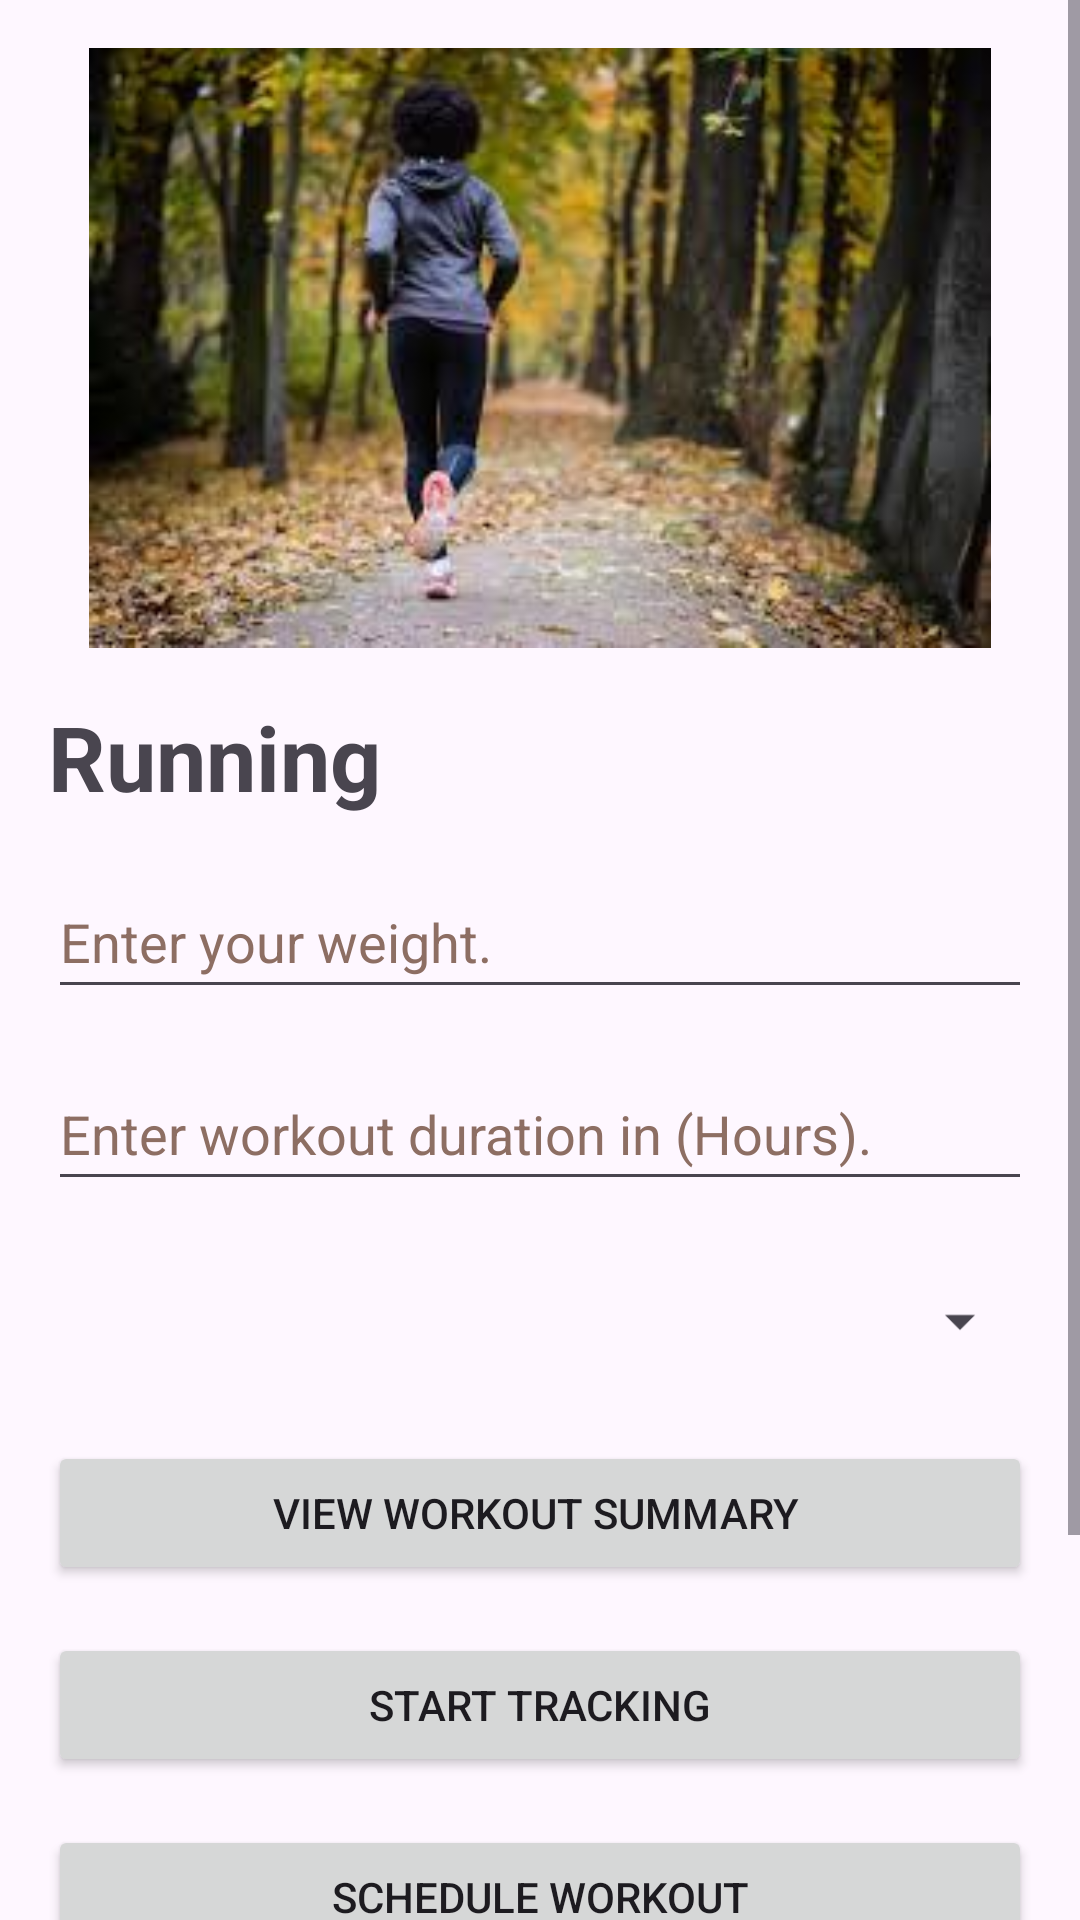

Produce the Android XML layout that renders to this screen, including the resource entries it uses.
<!-- AndroidManifest.xml: application theme Theme.FitnessTrackerMobileApp -->
<!-- res/layout/activity_detail.xml -->
<?xml version="1.0" encoding="utf-8"?>
<ScrollView xmlns:android="http://schemas.android.com/apk/res/android"
    xmlns:tools="http://schemas.android.com/tools"
    android:layout_width="match_parent"
    android:layout_height="match_parent">

    <LinearLayout
        android:layout_width="match_parent"
        android:layout_height="wrap_content"
        android:orientation="vertical"
        android:padding="16dp">

        <ImageView
            android:id="@+id/activity_image"
            android:layout_width="match_parent"
            android:layout_height="200dp"
            android:contentDescription="@string/Running_Description"
            android:src="@drawable/running" />

        <TextView
            android:id="@+id/activity_description"
            android:layout_width="wrap_content"
            android:layout_height="wrap_content"
            android:layout_marginTop="16dp"
            android:text="@string/titleRunning"
            android:textSize="@dimen/running_size"
            android:textStyle="bold" />

        <EditText
            android:id="@+id/weight_input"
            android:layout_width="match_parent"
            android:layout_height="wrap_content"
            android:layout_marginTop="16dp"
            android:autofillHints=""
            android:hint="@string/txtWeight"
            android:inputType="numberDecimal"
            android:minHeight="48dp"
            android:textColorHint="#8D6E63"
            tools:ignore="VisualLintTextFieldSize" />

        <EditText
            android:id="@+id/duration_input"
            android:layout_width="match_parent"
            android:layout_height="wrap_content"
            android:layout_marginTop="16dp"
            android:hint="@string/txtDuration"
            android:inputType="numberDecimal"
            android:minHeight="48dp"
            android:textColorHint="#8D6E63"
            android:autofillHints=""
            tools:ignore="VisualLintTextFieldSize" />

        <Spinner
            android:id="@+id/intensity_spinner"
            android:layout_width="match_parent"
            android:layout_height="wrap_content"
            android:layout_marginTop="16dp"
            android:minHeight="48dp" />

        <Button
            android:id="@+id/view_summary_button"
            android:layout_width="match_parent"
            android:layout_height="wrap_content"
            android:layout_marginTop="16dp"
            android:text="@string/btnWorkoutSummary"
            tools:ignore="VisualLintButtonSize" />

        <Button
            android:id="@+id/start_tracking_button"
            android:layout_width="match_parent"
            android:layout_height="wrap_content"
            android:layout_marginTop="16dp"
            android:text="@string/btnTracking"
            tools:ignore="VisualLintButtonSize" />

        <Button
            android:id="@+id/schedule_workout_button"
            android:layout_width="match_parent"
            android:layout_height="wrap_content"
            android:layout_marginTop="16dp"
            android:text="@string/btnSchedule"
            tools:ignore="VisualLintButtonSize" />

        <Button
            android:id="@+id/play_workout_audio_button"
            android:layout_width="match_parent"
            android:layout_height="wrap_content"
            android:layout_marginTop="16dp"
            android:text="@string/btnAudio"
            tools:ignore="VisualLintButtonSize" />

        <Button
            android:id="@+id/convert_units_button"
            android:layout_width="match_parent"
            android:layout_height="wrap_content"
            android:layout_marginTop="16dp"
            android:text="@string/btnConvertUnits"
            tools:ignore="VisualLintButtonSize" />

    </LinearLayout>

</ScrollView>
<!-- resources referenced by this layout -->
<resources>
  <dimen name="running_size">30sp</dimen>
  <!-- drawable running: jpeg bitmap (drawable, 10530 bytes) -->
  <string name="Running_Description">Running Image</string>
  <string name="btnAudio">Play Workout Audio</string>
  <string name="btnConvertUnits">Convert Units</string>
  <string name="btnSchedule">Schedule Workout</string>
  <string name="btnTracking">Start Tracking</string>
  <string name="btnWorkoutSummary">"View Workout Summary "</string>
  <string name="titleRunning">Running</string>
  <string name="txtDuration">Enter workout duration in (Hours).</string>
  <string name="txtWeight">Enter your weight.</string>
  <style name="Theme.FitnessTrackerMobileApp" parent="Base.Theme.FitnessTrackerMobileApp" />
  <style name="Base.Theme.FitnessTrackerMobileApp" parent="Theme.Material3.DayNight.NoActionBar">
          
          
      </style>
</resources>
